Run: headless pygame with SDL's dummy video driver; simulated clock (each Clock.tick advances the game by its frame time, no real sleeping); random seed 0; keys injected as events and as key.get_pressed() state; no mouse input.
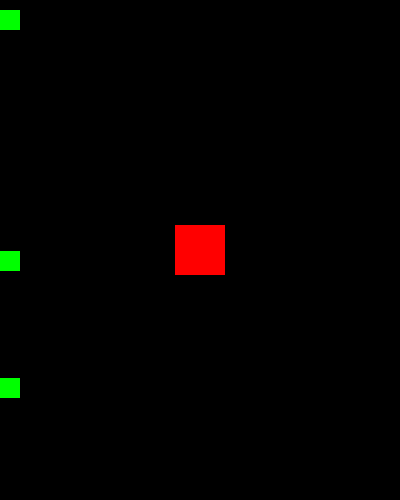
Frame 1 of 4 · flips 1–60 · no input
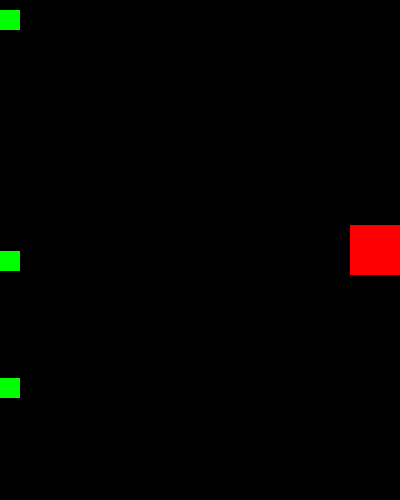
Frame 2 of 4 · flips 61–180 · tapped SPACE, RETURN · held RIGHT (→), D
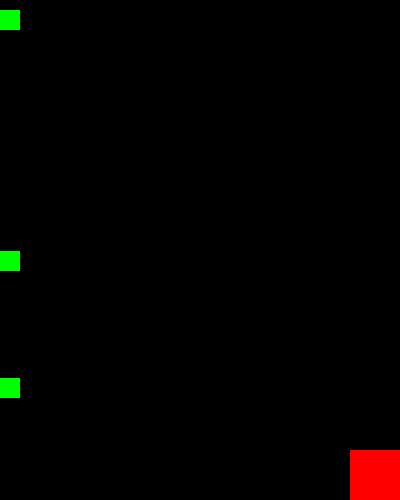
Frame 3 of 4 · flips 181–300 · held DOWN (↓), S
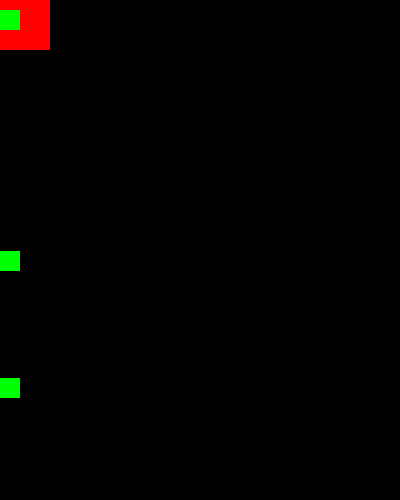
Frame 4 of 4 · flips 301–420 · held LEFT (←), A, UP (↑), W

The pygame program that drew these frames:

# 1 - подключить библиотеки
# 2 - создать глобальные перменные
# 3 - создать окно игры

import pygame
import random

# ширина, высота, фпс (частота кадров), основные цвета
WIDTH = 400
HEIGHT = 500
FPS = 60

# цвета задаются по RGB (КЗС) от 0 до 255
# Черный - 0 цветов
# Белый - все цвета
RED = (255, 0, 0)
GREEN = (0, 255, 0)
BLUE = (0, 0, 255)
BLACK = (0, 0, 0)
WHITE = (255, 255, 255)


# настройка игрового окна

pygame.init() # создание игры
pygame.mixer.init() # создание (подключение) звуков
screen = pygame.display.set_mode((WIDTH, HEIGHT)) # создание экрана
pygame.display.set_caption("World of Tanks") # определяем название игры
clock = pygame.time.Clock()

class Player(pygame.sprite.Sprite):
    def __init__(self):
        pygame.sprite.Sprite.__init__(self) # Определяем переменную как спрайт
        self.image = pygame.Surface((50, 50))
        self.image.fill(RED)
        self.rect = self.image.get_rect() # Берем прямоугольник, который отвечает за спрайт
        # у rect есть centerx, centery - центр по оси X прямоугльника и центр по оси Y прямоугольника
        # у rect есть left, right, top, bottom - левая граница, правая граница, верхняя граница, нижняя граница
        # у rect есть x, y - координата по оси X и по оси Y
        self.rect.centery = HEIGHT / 2
        self.rect.centerx = WIDTH / 2
        self.speedx = 0 # скокрость передвижения спрайта по оси X
        self.speedy = 0
        
    def update(self):
        self.speedx = 0
        self.speedy = 0
        keystate = pygame.key.get_pressed()

        if keystate[pygame.K_LEFT]:
            self.speedx = -5
        if keystate[pygame.K_RIGHT]:
            self.speedx = 5 
        if keystate[pygame.K_DOWN]:
            self.speedy = 5
        if keystate[pygame.K_UP]:
            self.speedy = -5

        self.rect.x += self.speedx
        self.rect.y += self.speedy

        if self.rect.top < 0:
            self.rect.top = 0
        if self.rect.bottom > HEIGHT:
            self.rect.bottom = HEIGHT
        if self.rect.left < 0:
            self.rect.left = 0
        if self.rect.right > WIDTH:
            self.rect.right = WIDTH

class Zombie(pygame.sprite.Sprite):

    def __init__(self):
        pygame.sprite.Sprite.__init__(self) # Определяем переменную как спрайт
        self.image = pygame.Surface((20, 20))
        self.image.fill(GREEN)
        self.rect = self.image.get_rect()
        if(random.randint(0, 2)==0):
            self.rect.centerx == 10
        else:
            self.rect.centerx == HEIGHT-10
        self.rect.centery =random.randint(0, WIDTH-9)
        self.speedx = 0  
        self.speedy = 0

        

# Создать группы спрайтов, чтобы работx`ать с ними со всеми одновременно
all_sprites = pygame.sprite.Group()
player = Player() # создаем переменную player класса Player
all_sprites.add(player) # добавляем игрока в группу всех спрайтов
for i in range (0, 3):
    zombie = Zombie()
    all_sprites.add(zombie)
# Игровой цикл
# 1 - проверить, что цикл работает на правильной частоте обновления кадров
# 2 - обработка ввода
# 3 - обновление данных
# 4 - вывод изменений на экран

run = True # переменная, которая отвечает за запуск игрового цикла
while run:
    clock.tick(FPS) # проверка пункта 1
    for event in pygame.event.get():
        if event.type == pygame.QUIT:
            run = False

    all_sprites.update()

    screen.fill(BLACK) # заполнение экрана цветом
    all_sprites.draw(screen) # вносим изменения спрайтов на экран
    pygame.display.flip() # обновление экран (отображение нового кадра)

pygame.quit()
